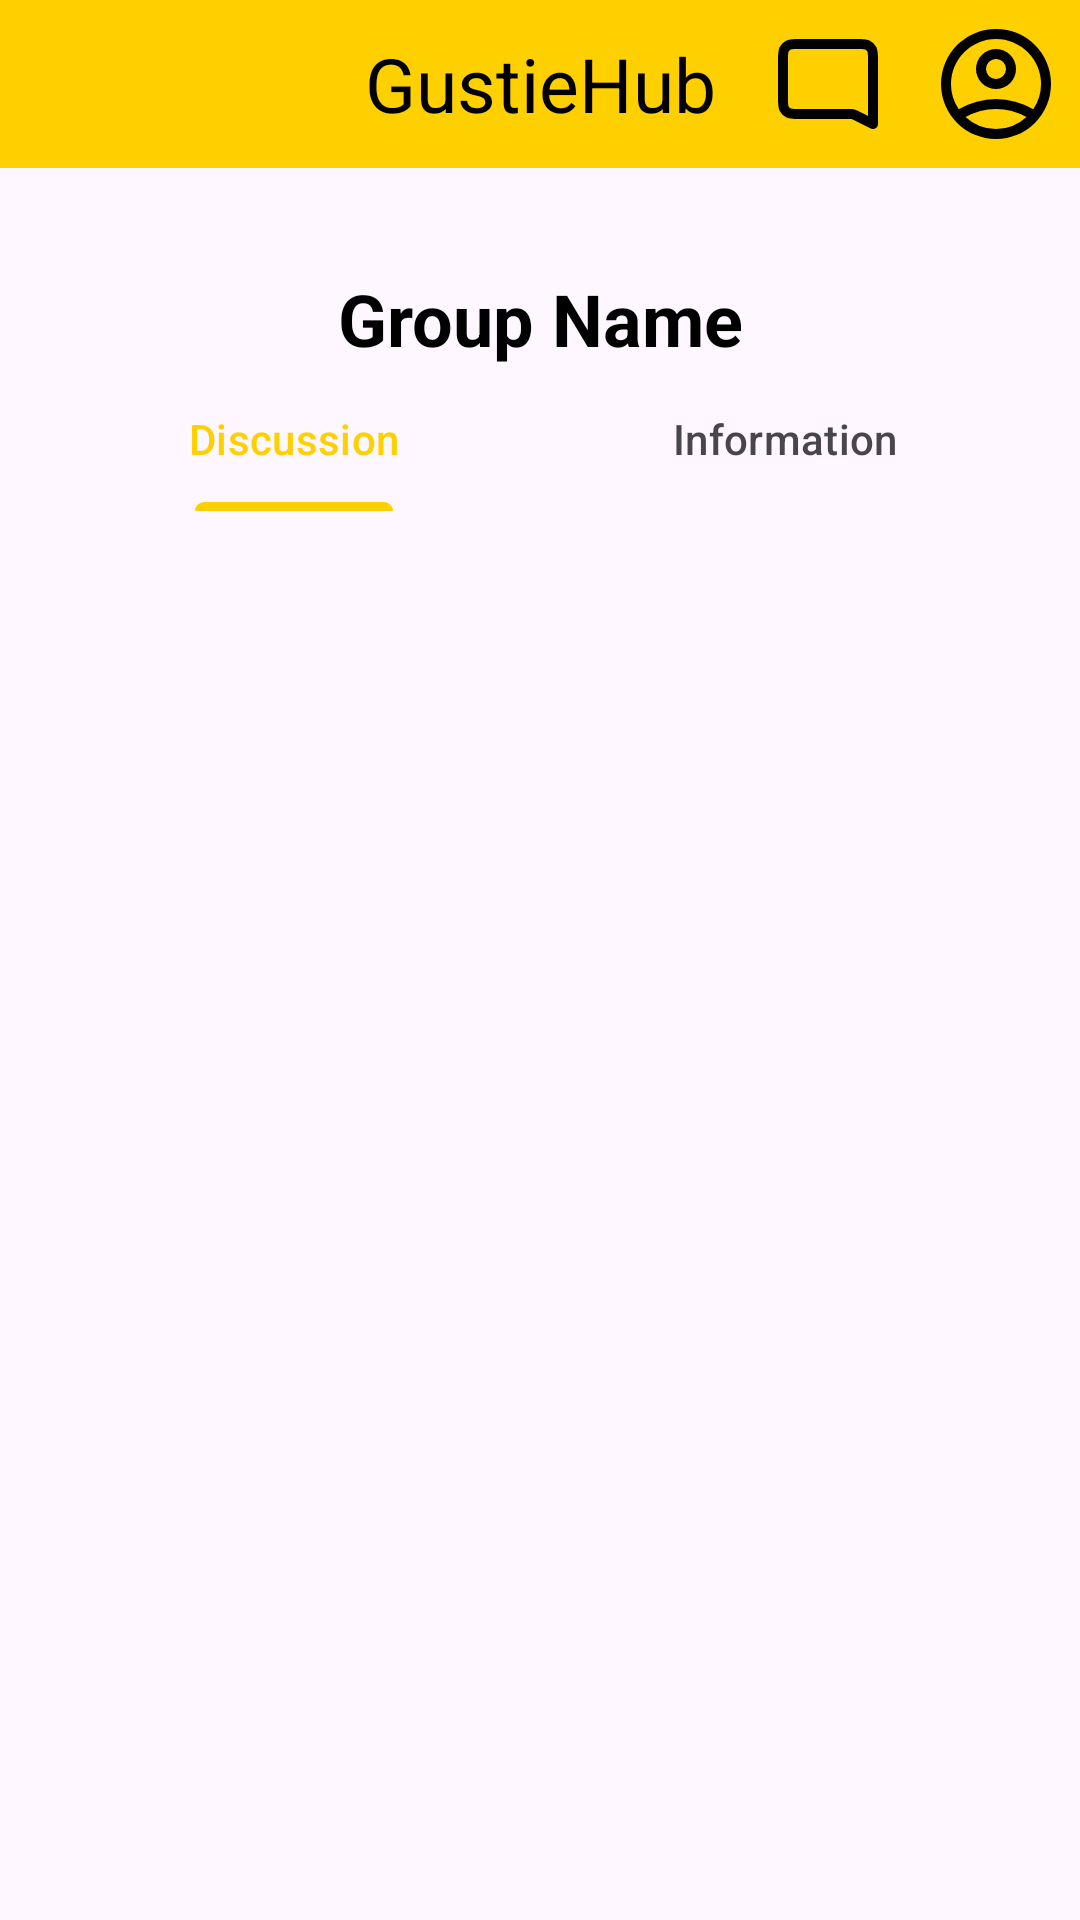

Android layout source for this screen:
<!-- AndroidManifest.xml: application theme Theme.GustieHub -->
<!-- res/layout/activity_group_page.xml -->
<?xml version="1.0" encoding="utf-8"?>
<LinearLayout xmlns:android="http://schemas.android.com/apk/res/android"
    xmlns:app="http://schemas.android.com/apk/res-auto"
    xmlns:tools="http://schemas.android.com/tools"
    android:id="@+id/group_page"
    android:layout_width="match_parent"
    android:layout_height="match_parent"
    android:orientation="vertical">

    <androidx.drawerlayout.widget.DrawerLayout
        android:layout_width="match_parent"
        android:layout_height="match_parent"
        android:id="@+id/tab_layout"
        tools:openDrawer="start">

        <LinearLayout
            android:layout_width="match_parent"
            android:layout_height="wrap_content"
            android:orientation="vertical">

            <Toolbar
                android:id="@+id/toolbar"
                android:layout_width="match_parent"
                android:layout_height="wrap_content"
                android:background="@color/gold"
                android:contentInsetStart="0dp"
                android:orientation="horizontal">

                <ImageView
                    android:id="@+id/menu"
                    android:layout_width="wrap_content"
                    android:layout_height="wrap_content"
                    android:layout_gravity="start"
                    android:padding="8dp"
                    android:src="@drawable/menu_icon" />

                <TextView
                    android:layout_width="wrap_content"
                    android:layout_height="wrap_content"
                    android:layout_gravity="center"
                    android:textSize="25sp"
                    android:text="@string/app_name"
                    android:textColor="@color/black"/>

                <ImageView
                    android:id="@+id/profile"
                    android:layout_width="wrap_content"
                    android:layout_height="wrap_content"
                    android:layout_gravity="end"
                    android:padding="8dp"
                    android:src="@drawable/profile_icon" />

                <ImageView
                    android:id="@+id/messaging"
                    android:layout_width="wrap_content"
                    android:layout_height="wrap_content"
                    android:layout_gravity="end"
                    android:padding="8dp"
                    android:src="@drawable/message_icon" />

            </Toolbar>

        </LinearLayout>

        <LinearLayout
            android:layout_width="match_parent"
            android:layout_height="match_parent"
            android:orientation="vertical"
            android:padding="16dp"
            android:layout_marginTop="60dp">

            <LinearLayout
                android:layout_width="match_parent"
                android:layout_height="wrap_content"
                android:background="@drawable/rounded_corner_background"
                android:layout_gravity="center"
                android:orientation="vertical">

                <TextView
                    android:id="@+id/group_name_text"
                    android:layout_width="match_parent"
                    android:layout_height="match_parent"
                    android:paddingTop="14dp"
                    android:textSize="24sp"
                    android:text="Group Name"
                    android:textStyle="bold"
                    android:textColor="@color/black"
                    android:gravity="center"/>

                <com.google.android.material.tabs.TabLayout
                    android:id="@+id/tabLayout"
                    android:layout_width="match_parent"
                    android:layout_height="wrap_content"
                    app:tabMode="fixed"
                    android:background="@drawable/rounded_corner_background"
                    app:tabIndicatorColor="@color/gold"
                    app:tabSelectedTextColor="@color/gold">

                    <com.google.android.material.tabs.TabItem
                        android:layout_width="wrap_content"
                        android:layout_height="wrap_content"
                        android:text="Discussion"/>

                    <com.google.android.material.tabs.TabItem
                        android:layout_width="wrap_content"
                        android:layout_height="wrap_content"
                        android:text="Information"/>

                </com.google.android.material.tabs.TabLayout>

            </LinearLayout>

            <androidx.viewpager2.widget.ViewPager2
                android:id="@+id/viewPager"
                android:layout_width="match_parent"
                android:layout_height="match_parent"/>

        </LinearLayout>

        <com.google.android.material.navigation.NavigationView
            android:id="@+id/nav_view"
            android:layout_width="wrap_content"
            android:layout_height="match_parent"
            android:layout_gravity="start"
            app:menu="@menu/tab_menu">

            <LinearLayout
                android:layout_width="match_parent"
                android:layout_height="match_parent"
                android:orientation="vertical">

                <FrameLayout
                    android:id="@+id/menu_container"
                    android:layout_width="match_parent"
                    android:layout_height="wrap_content"
                    android:layout_weight="1"/>

                <androidx.recyclerview.widget.RecyclerView
                    android:id="@+id/recycler_menu"
                    android:layout_width="match_parent"
                    android:layout_height="match_parent"
                    android:layout_weight="1"
                    android:nestedScrollingEnabled="true"
                    android:scrollbars="vertical"
                    android:layout_marginLeft="64dp"
                    android:layout_marginTop="304dp"/>

            </LinearLayout>

        </com.google.android.material.navigation.NavigationView>

    </androidx.drawerlayout.widget.DrawerLayout>

</LinearLayout>
<!-- resources referenced by this layout -->
<resources>
  <color name="black">#FF000000</color>
  <color name="gold">#FFD000</color>
  <!-- drawable message_icon (drawable) -->
  <vector xmlns:android="http://schemas.android.com/apk/res/android" android:height="40dp" android:viewportHeight="24" android:viewportWidth="24" android:width="40dp">
        
      <path android:fillColor="#00000000" android:pathData="M3,7.2C3,6.08 3,5.52 3.218,5.092C3.41,4.716 3.716,4.41 4.092,4.218C4.52,4 5.08,4 6.2,4H17.8C18.92,4 19.48,4 19.908,4.218C20.284,4.41 20.59,4.716 20.782,5.092C21,5.52 21,6.08 21,7.2V20L17.676,18.338C17.424,18.212 17.298,18.149 17.166,18.104C17.048,18.065 16.928,18.037 16.805,18.019C16.667,18 16.526,18 16.245,18H6.2C5.08,18 4.52,18 4.092,17.782C3.716,17.59 3.41,17.284 3.218,16.908C3,16.48 3,15.92 3,14.8V7.2Z" android:strokeColor="#000000" android:strokeLineCap="round" android:strokeLineJoin="round" android:strokeWidth="2"/>
      
  </vector>
  <!-- drawable profile_icon (drawable) -->
  <vector xmlns:android="http://schemas.android.com/apk/res/android" android:height="40dp" android:viewportHeight="48" android:viewportWidth="48" android:width="40dp">
        
      <path android:fillColor="#FF000000" android:pathData="M24,10a8,8 0,1 0,8 8A8,8 0,0 0,24 10ZM24,22a4,4 0,1 1,4 -4A4,4 0,0 1,24 22Z"/>
        
      <path android:fillColor="#FF000000" android:pathData="M24,2A22,22 0,1 0,46 24,21.9 21.9,0 0,0 24,2ZM11.8,37.2A26.4,26.4 0,0 1,24 34a26.4,26.4 0,0 1,12.2 3.2,17.9 17.9,0 0,1 -24.4,0ZM38.9,34.1h0A30.7,30.7 0,0 0,24 30,30.7 30.7,0 0,0 9.1,34.1h0A17.7,17.7 0,0 1,6 24a18,18 0,0 1,36 0,17.7 17.7,0 0,1 -3.1,10.1Z"/>
      
  </vector>
  <string name="app_name">GustieHub</string>
  <style name="Theme.GustieHub" parent="Base.Theme.GustieHub" />
  <style name="Base.Theme.GustieHub" parent="Theme.Material3.DayNight.NoActionBar">
          
          
      </style>
</resources>
